4-way image classification set "ARIAC_2023" from GitHub (KshitijKarnawat/ARIAC_2023); label vocabulary: battery, pump, regulator, sensor.

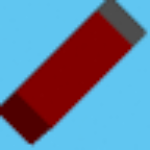
Label: battery

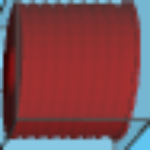
Label: pump

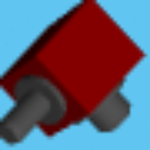
Label: regulator

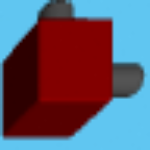
Label: regulator

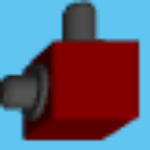
Label: regulator

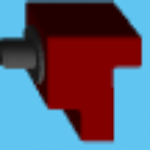
Label: sensor
